Dataset: augmented_dataset (GitHub, NamanGandhi2005/Ultra-fruit-analyser). Classes: apple stage 1, apple stage 2, apple stage 3, banana stage 1, banana stage 2, banana stage 3, banana stage 4, banana stage 5, banana stage 6, banana stage 7, banana stage 8, banana stage 9, mango stage 1, mango stage 2, mango stage 3, mango stage 4, orange stage 1, orange stage 2, orange stage 3, orange stage 4, orange stage 5.

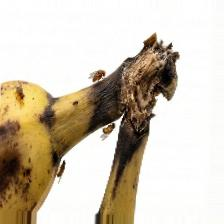
Label: banana stage 9

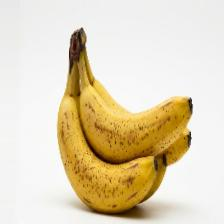
Label: banana stage 5

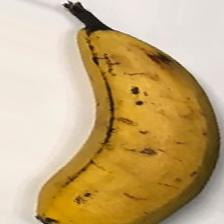
Label: banana stage 6

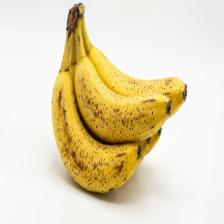
Label: banana stage 7

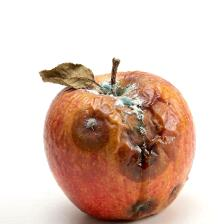
Label: apple stage 3

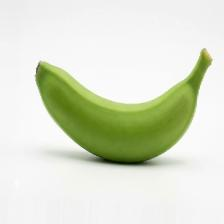
Label: banana stage 2
